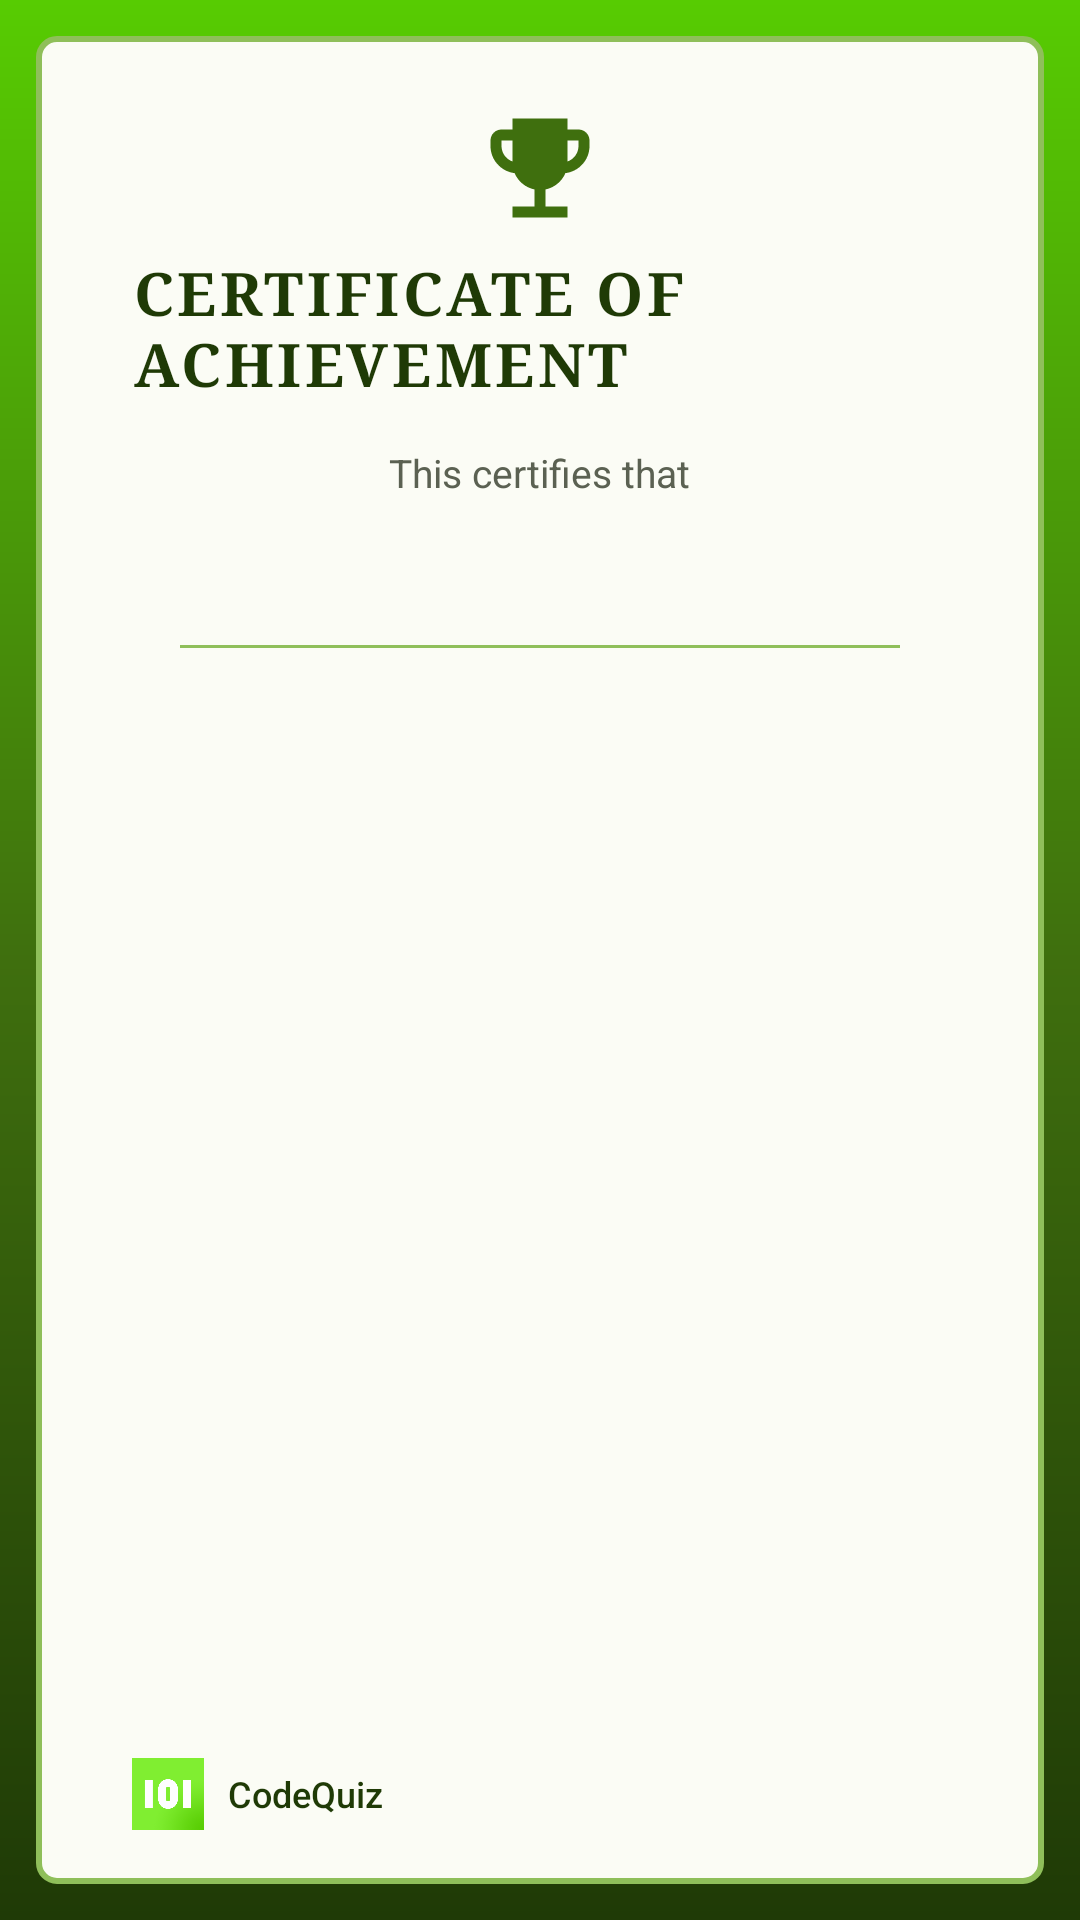

The Android layout XML behind this screen, and the referenced resources:
<!-- AndroidManifest.xml: application theme Theme.SkillAssessment -->
<!-- res/layout/view_certificate.xml -->
<?xml version="1.0" encoding="utf-8"?>
<FrameLayout xmlns:android="http://schemas.android.com/apk/res/android"
    xmlns:app="http://schemas.android.com/apk/res-auto"
    xmlns:tools="http://schemas.android.com/tools"
    android:layout_width="520dp"
    android:layout_height="368dp"
    android:background="@drawable/bg_share_card"
    android:padding="12dp">

    <LinearLayout
        android:layout_width="match_parent"
        android:layout_height="match_parent"
        android:background="@drawable/bg_certificate_inner"
        android:gravity="center_horizontal"
        android:orientation="vertical"
        android:paddingStart="32dp"
        android:paddingTop="22dp"
        android:paddingEnd="32dp"
        android:paddingBottom="18dp">

        <ImageView
            android:importantForAccessibility="no"
            android:layout_width="44dp"
            android:layout_height="44dp"
            android:src="@drawable/ic_trophy"
            app:tint="#3F6F0E" />

        <TextView
            android:layout_width="wrap_content"
            android:layout_height="wrap_content"
            android:layout_marginTop="6dp"
            android:fontFamily="serif"
            android:letterSpacing="0.06"
            android:text="@string/certificate_title"
            android:textAllCaps="true"
            android:textColor="#1F3A06"
            android:textSize="20sp"
            android:textStyle="bold" />

        <TextView
            android:layout_width="wrap_content"
            android:layout_height="wrap_content"
            android:layout_marginTop="14dp"
            android:text="@string/certificate_presented"
            android:textColor="#5B6152"
            android:textSize="13sp" />

        <TextView
            android:id="@+id/txt_name"
            android:layout_width="wrap_content"
            android:layout_height="wrap_content"
            android:layout_marginTop="4dp"
            android:ellipsize="end"
            android:fontFamily="serif"
            android:maxLines="1"
            android:textColor="#1A1C18"
            android:textSize="30sp"
            android:textStyle="bold|italic"
            tools:text="Mustafa Poya" />

        <View
            android:layout_width="240dp"
            android:layout_height="1dp"
            android:layout_marginTop="4dp"
            android:background="#8FBF5A" />

        <TextView
            android:id="@+id/txt_body"
            android:layout_width="wrap_content"
            android:layout_height="wrap_content"
            android:layout_marginTop="10dp"
            android:gravity="center"
            android:textColor="#1A1C18"
            android:textSize="16sp"
            tools:text="passed the Python exam" />

        <TextView
            android:id="@+id/txt_score"
            android:layout_width="wrap_content"
            android:layout_height="wrap_content"
            android:layout_marginTop="4dp"
            android:fontFamily="sans-serif-medium"
            android:textColor="#3F6F0E"
            android:textSize="15sp"
            tools:text="92% · 23 of 25 correct" />

        <View
            android:layout_width="match_parent"
            android:layout_height="0dp"
            android:layout_weight="1" />

        <LinearLayout
            android:layout_width="match_parent"
            android:layout_height="wrap_content"
            android:gravity="center_vertical"
            android:orientation="horizontal">

            <ImageView
                android:importantForAccessibility="no"
                android:layout_width="24dp"
                android:layout_height="24dp"
                android:src="@drawable/app_logo" />

            <TextView
                android:layout_width="0dp"
                android:layout_height="wrap_content"
                android:layout_marginStart="8dp"
                android:layout_weight="1"
                android:fontFamily="sans-serif-medium"
                android:text="@string/app_name"
                android:textColor="#1F3A06"
                android:textSize="12sp" />

            <TextView
                android:id="@+id/txt_date"
                android:layout_width="wrap_content"
                android:layout_height="wrap_content"
                android:textColor="#5B6152"
                android:textSize="12sp"
                tools:text="Issued Sep 29, 2026" />
        </LinearLayout>
    </LinearLayout>
</FrameLayout>
<!-- resources referenced by this layout -->
<resources>
  <!-- drawable bg_certificate_inner (drawable) -->
  <?xml version="1.0" encoding="utf-8"?>
  <shape xmlns:android="http://schemas.android.com/apk/res/android" android:shape="rectangle">
      <solid android:color="#FBFCF5" />
      <stroke
          android:width="2dp"
          android:color="#8FBF5A" />
      <corners android:radius="6dp" />
  </shape>
  <!-- drawable bg_share_card (drawable) -->
  <?xml version="1.0" encoding="utf-8"?>
  <shape xmlns:android="http://schemas.android.com/apk/res/android" android:shape="rectangle">
      <gradient
          android:angle="300"
          android:endColor="#1F3A06"
          android:centerColor="#3F6F0E"
          android:startColor="#57CC02" />
  </shape>
  <string name="app_name">CodeQuiz</string>
  <string name="certificate_presented">This certifies that</string>
  <string name="certificate_title">Certificate of Achievement</string>
  <style name="Theme.SkillAssessment" parent="Base.Theme.SkillAssessment" />
  <color name="md_primary">#3F6F0E</color>
  <color name="md_on_primary">#FFFFFF</color>
  <color name="md_primary_container">#C2F08E</color>
  <color name="md_on_primary_container">#0F2000</color>
  <color name="md_secondary">#56624B</color>
  <color name="md_on_secondary">#FFFFFF</color>
  <color name="md_secondary_container">#DAE7C9</color>
  <color name="md_on_secondary_container">#141E0C</color>
  <color name="md_tertiary">#386666</color>
  <color name="md_on_tertiary">#FFFFFF</color>
  <color name="md_tertiary_container">#BBEBEB</color>
  <color name="md_on_tertiary_container">#002020</color>
  <color name="md_error">#BA1A1A</color>
  <color name="md_on_error">#FFFFFF</color>
  <color name="md_error_container">#FFDAD6</color>
  <color name="md_on_error_container">#410002</color>
  <color name="md_surface">#F9FAF1</color>
  <color name="md_on_surface">#1A1C16</color>
  <color name="md_surface_variant">#E0E4D6</color>
  <color name="md_on_surface_variant">#44483D</color>
  <color name="md_outline">#75796C</color>
  <color name="md_outline_variant">#C4C8BA</color>
  <color name="md_surface_container_lowest">#FFFFFF</color>
  <color name="md_surface_container_low">#F3F5EB</color>
  <color name="md_surface_container">#EEF0E5</color>
  <color name="md_surface_container_high">#E8EAE0</color>
  <color name="md_surface_container_highest">#E2E3DA</color>
  <color name="md_inverse_surface">#2F312A</color>
  <color name="md_inverse_on_surface">#F1F2E8</color>
  <color name="md_inverse_primary">#A6D475</color>
  <style name="Widget.App.Card" parent="Widget.Material3.CardView.Filled">
          <item name="cardBackgroundColor">?attr/colorSurfaceContainerLow</item>
          <item name="shapeAppearance">@style/Shape.App.Card</item>
          <item name="cardElevation">0dp</item>
      </style>
  <style name="ThemeOverlay.App.Dialog" parent="ThemeOverlay.Material3.MaterialAlertDialog">
          <item name="shapeAppearanceOverlay">@style/Shape.App.Card</item>
      </style>
  <style name="Widget.App.Snackbar" parent="Widget.Material3.Snackbar">
          <item name="shapeAppearance">@style/Shape.App.Small</item>
      </style>
  <style name="Shape.App.Card" parent="">
          <item name="cornerFamily">rounded</item>
          <item name="cornerSize">@dimen/card_radius</item>
      </style>
  <style name="Widget.App.BottomSheet" parent="Widget.Material3.BottomSheet.Modal">
          <item name="backgroundTint">?attr/colorSurfaceContainerLow</item>
      </style>
  <style name="Shape.App.Small" parent="">
          <item name="cornerFamily">rounded</item>
          <item name="cornerSize">@dimen/card_radius_small</item>
      </style>
  <dimen name="card_radius">20dp</dimen>
  <dimen name="card_radius_small">14dp</dimen>
</resources>
